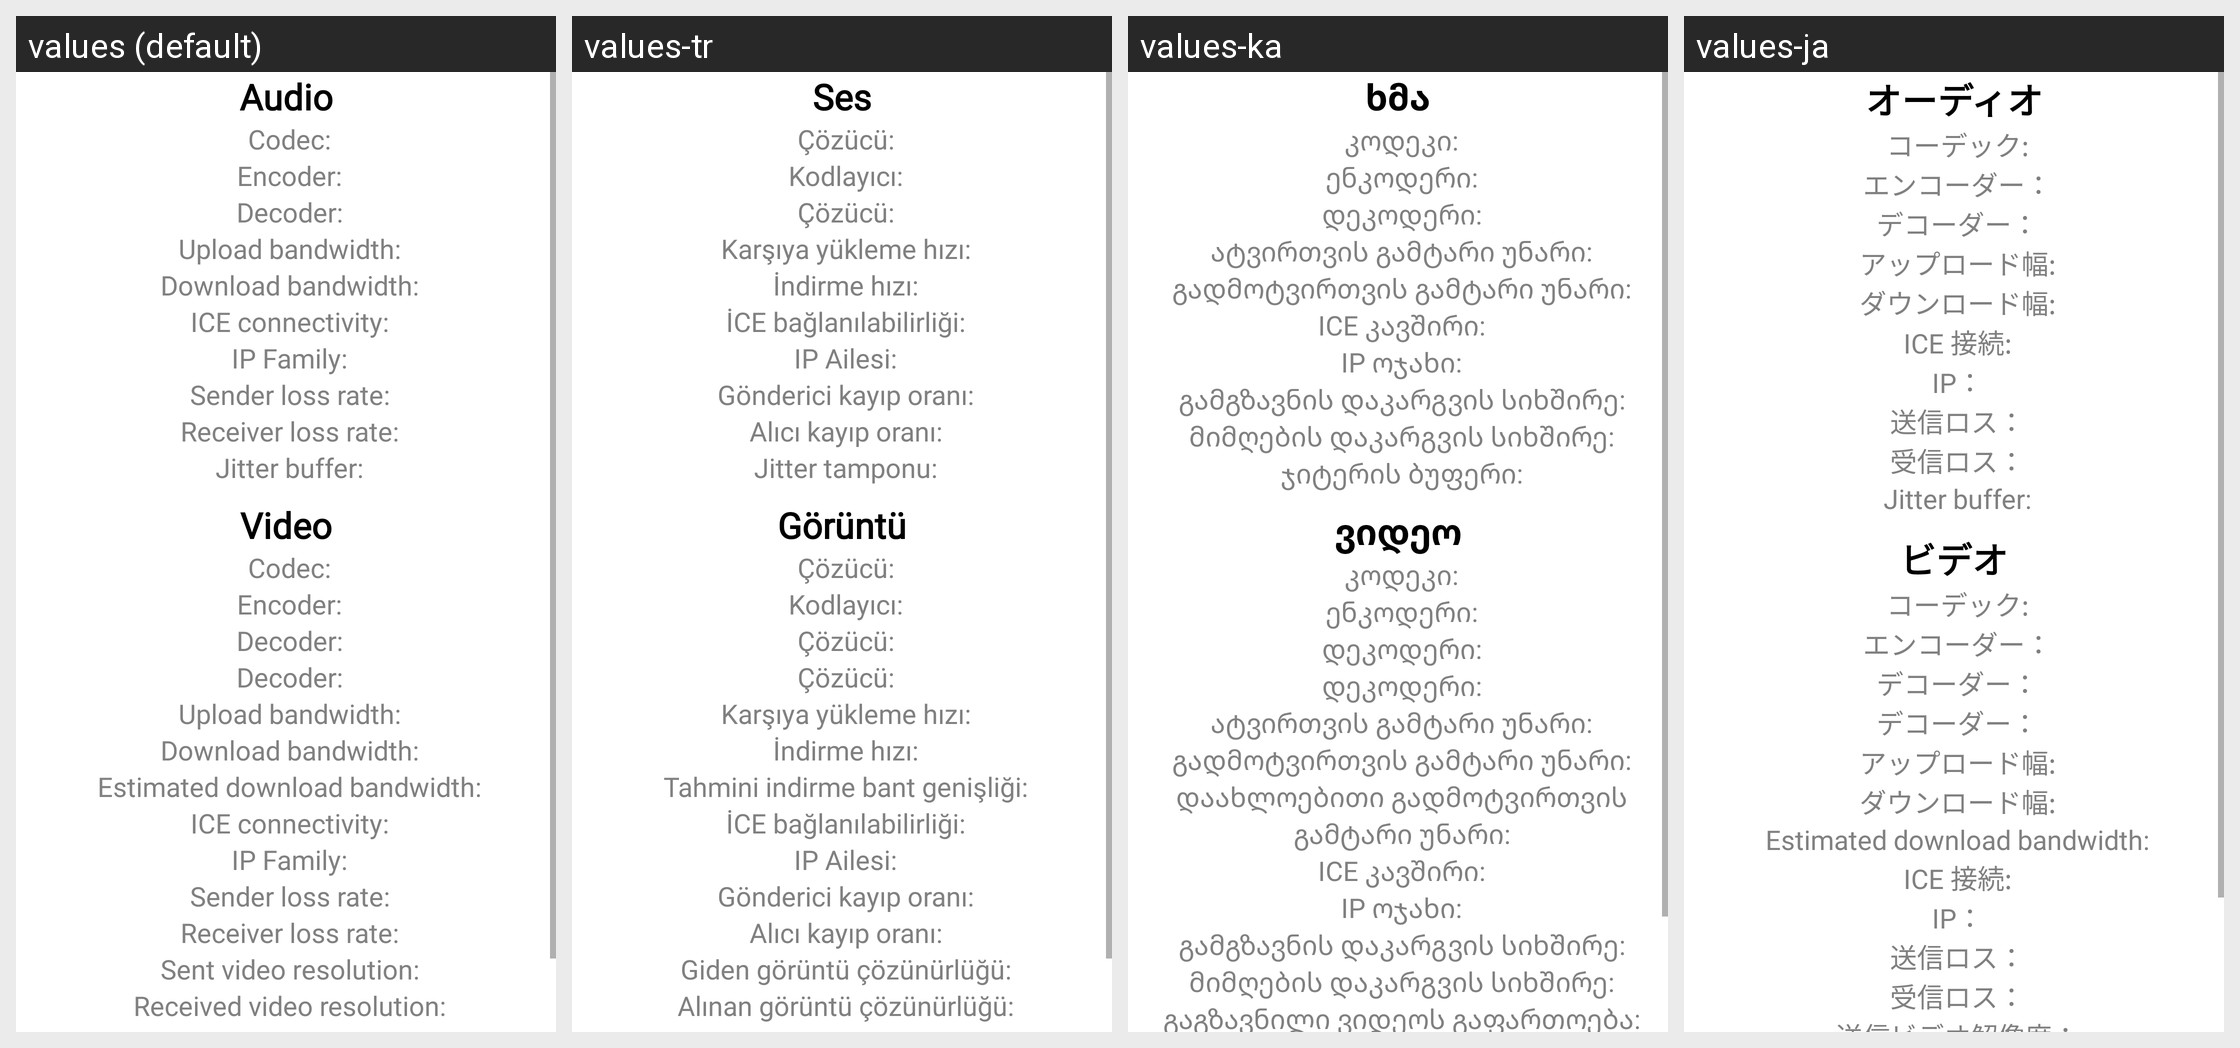

The Android screen above is rendered under several locales of the same app. Produce the string resources it draws, with the default and per-locale values.
Android screen res/layout/incall_stats.xml rendered under 4 locales, left to right: values (default), values-tr, values-ka, values-ja. Device: Nexus 5 (rendered at 1080×1920; each locale shown at half size, 540×960, under a caption strip naming it); theme Theme.MaterialComponents.DayNight.NoActionBar.
Other locales in the repository, not shown: values-ar, values-de, values-es, values-fi, values-fr, values-it, values-iw, values-nl, values-pl, values-pt-rBR, values-ru, values-sr, values-sv, values-uk, values-zh-rCN, values-zh-rTW.
Strings drawn on this screen, with the default value and each locale's value (text and hints the layout hard-codes, and strings that could not be matched under every locale, appear in the picture but are not listed):

call_stats_audio
  values: Audio
  values-tr: Ses
  values-ka: ხმა
  values-ja: オーディオ

call_stats_codec
  values: Codec:
  values-tr: Çözücü:
  values-ka: კოდეკი:
  values-ja: コーデック:

call_stats_encoder_name
  values: Encoder:
  values-tr: Kodlayıcı:
  values-ka: ენკოდერი:
  values-ja: エンコーダー：

call_stats_decoder_name
  values: Decoder:
  values-tr: Çözücü:
  values-ka: დეკოდერი:
  values-ja: デコーダー：

call_stats_upload
  values: Upload bandwidth:
  values-tr: Karşıya yükleme hızı:
  values-ka: ატვირთვის გამტარი უნარი:
  values-ja: アップロード幅:

call_stats_download
  values: Download bandwidth:
  values-tr: İndirme hızı:
  values-ka: გადმოტვირთვის გამტარი უნარი:
  values-ja: ダウンロード幅:

call_stats_ice
  values: ICE connectivity:
  values-tr: İCE bağlanılabilirliği:
  values-ka: ICE კავშირი:
  values-ja: ICE 接続:

call_stats_ip
  values: IP Family:
  values-tr: IP Ailesi:
  values-ka: IP ოჯახი:
  values-ja: IP：

call_stats_sender_loss_rate
  values: Sender loss rate:
  values-tr: Gönderici kayıp oranı:
  values-ka: გამგზავნის დაკარგვის სიხშირე:
  values-ja: 送信ロス：

call_stats_receiver_loss_rate
  values: Receiver loss rate:
  values-tr: Alıcı kayıp oranı:
  values-ka: მიმღების დაკარგვის სიხშირე:
  values-ja: 受信ロス：

call_stats_jitter_buffer
  values: Jitter buffer:
  values-tr: Jitter tamponu:
  values-ka: ჯიტერის ბუფერი:
  values-ja: Jitter buffer:  [not translated; the default value is used]

call_stats_video
  values: Video
  values-tr: Görüntü
  values-ka: ვიდეო
  values-ja: ビデオ

call_stats_estimated_download
  values: Estimated download bandwidth:
  values-tr: Tahmini indirme bant genişliği:
  values-ka: დაახლოებითი გადმოტვირთვის გამტარი უნარი:
  values-ja: Estimated download bandwidth:  [not translated; the default value is used]
